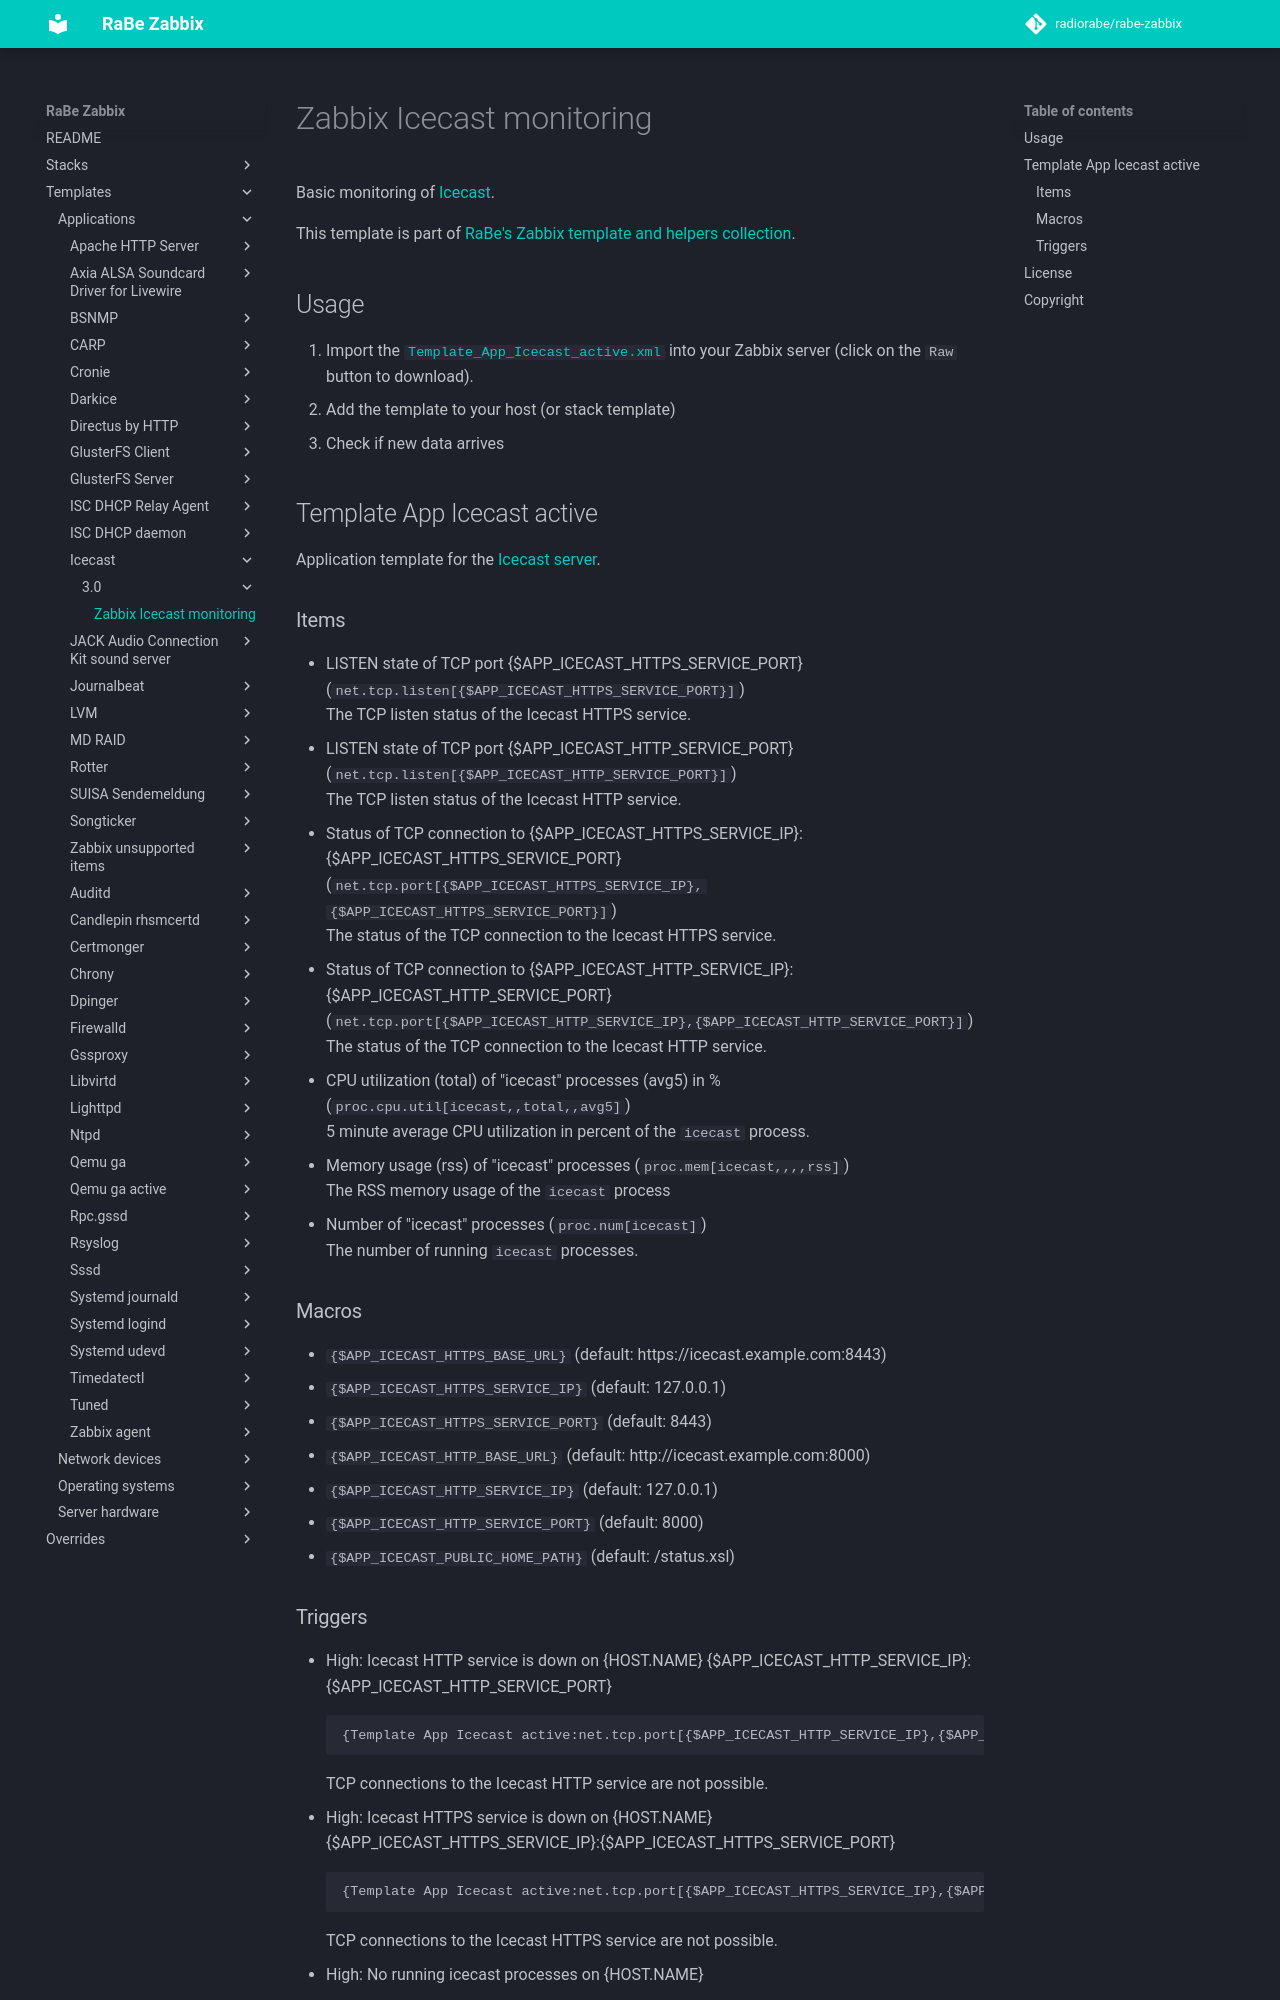

repository: radiorabe/rabe-zabbix · page: Templates/Applications/Icecast/3.0/index.html · generator: mkdocs

# Zabbix Icecast monitoring
Basic monitoring of [Icecast](http://www.icecast.org).

This template is part of [RaBe's Zabbix template and helpers
collection](https://github.com/radiorabe/rabe-zabbix).

## Usage

1. Import the [`Template_App_Icecast_active.xml`](Template_App_Icecast_active.xml)
   into your Zabbix server (click on the `Raw` button to download).
2. Add the template to your host (or stack template)
3. Check if new data arrives

## Template App Icecast active
Application template for the [Icecast server](http://www.icecast.org).
### Items
* LISTEN state of TCP port {$APP_ICECAST_HTTPS_SERVICE_PORT} (`net.tcp.listen[{$APP_ICECAST_HTTPS_SERVICE_PORT}]`)  
  The TCP listen status of the Icecast HTTPS service.
* LISTEN state of TCP port {$APP_ICECAST_HTTP_SERVICE_PORT} (`net.tcp.listen[{$APP_ICECAST_HTTP_SERVICE_PORT}]`)  
  The TCP listen status of the Icecast HTTP service.
* Status of TCP connection to {$APP_ICECAST_HTTPS_SERVICE_IP}:{$APP_ICECAST_HTTPS_SERVICE_PORT} (`net.tcp.port[{$APP_ICECAST_HTTPS_SERVICE_IP},{$APP_ICECAST_HTTPS_SERVICE_PORT}]`)  
  The status of the TCP connection to the Icecast HTTPS service.
* Status of TCP connection to {$APP_ICECAST_HTTP_SERVICE_IP}:{$APP_ICECAST_HTTP_SERVICE_PORT} (`net.tcp.port[{$APP_ICECAST_HTTP_SERVICE_IP},{$APP_ICECAST_HTTP_SERVICE_PORT}]`)  
  The status of the TCP connection to the Icecast HTTP service.
* CPU utilization (total) of "icecast" processes (avg5) in % (`proc.cpu.util[icecast,,total,,avg5]`)  
  5 minute average CPU utilization in percent of the `icecast` process.
* Memory usage (rss) of "icecast" processes (`proc.mem[icecast,,,,rss]`)  
  The RSS memory usage of the `icecast` process
* Number of "icecast" processes (`proc.num[icecast]`)  
  The number of running `icecast` processes.
### Macros
* `{$APP_ICECAST_HTTPS_BASE_URL}` (default: https://icecast.example.com:8443)
* `{$APP_ICECAST_HTTPS_SERVICE_IP}` (default: 127.0.0.1)
* `{$APP_ICECAST_HTTPS_SERVICE_PORT}` (default: 8443)
* `{$APP_ICECAST_HTTP_BASE_URL}` (default: http://icecast.example.com:8000)
* `{$APP_ICECAST_HTTP_SERVICE_IP}` (default: 127.0.0.1)
* `{$APP_ICECAST_HTTP_SERVICE_PORT}` (default: 8000)
* `{$APP_ICECAST_PUBLIC_HOME_PATH}` (default: /status.xsl)
